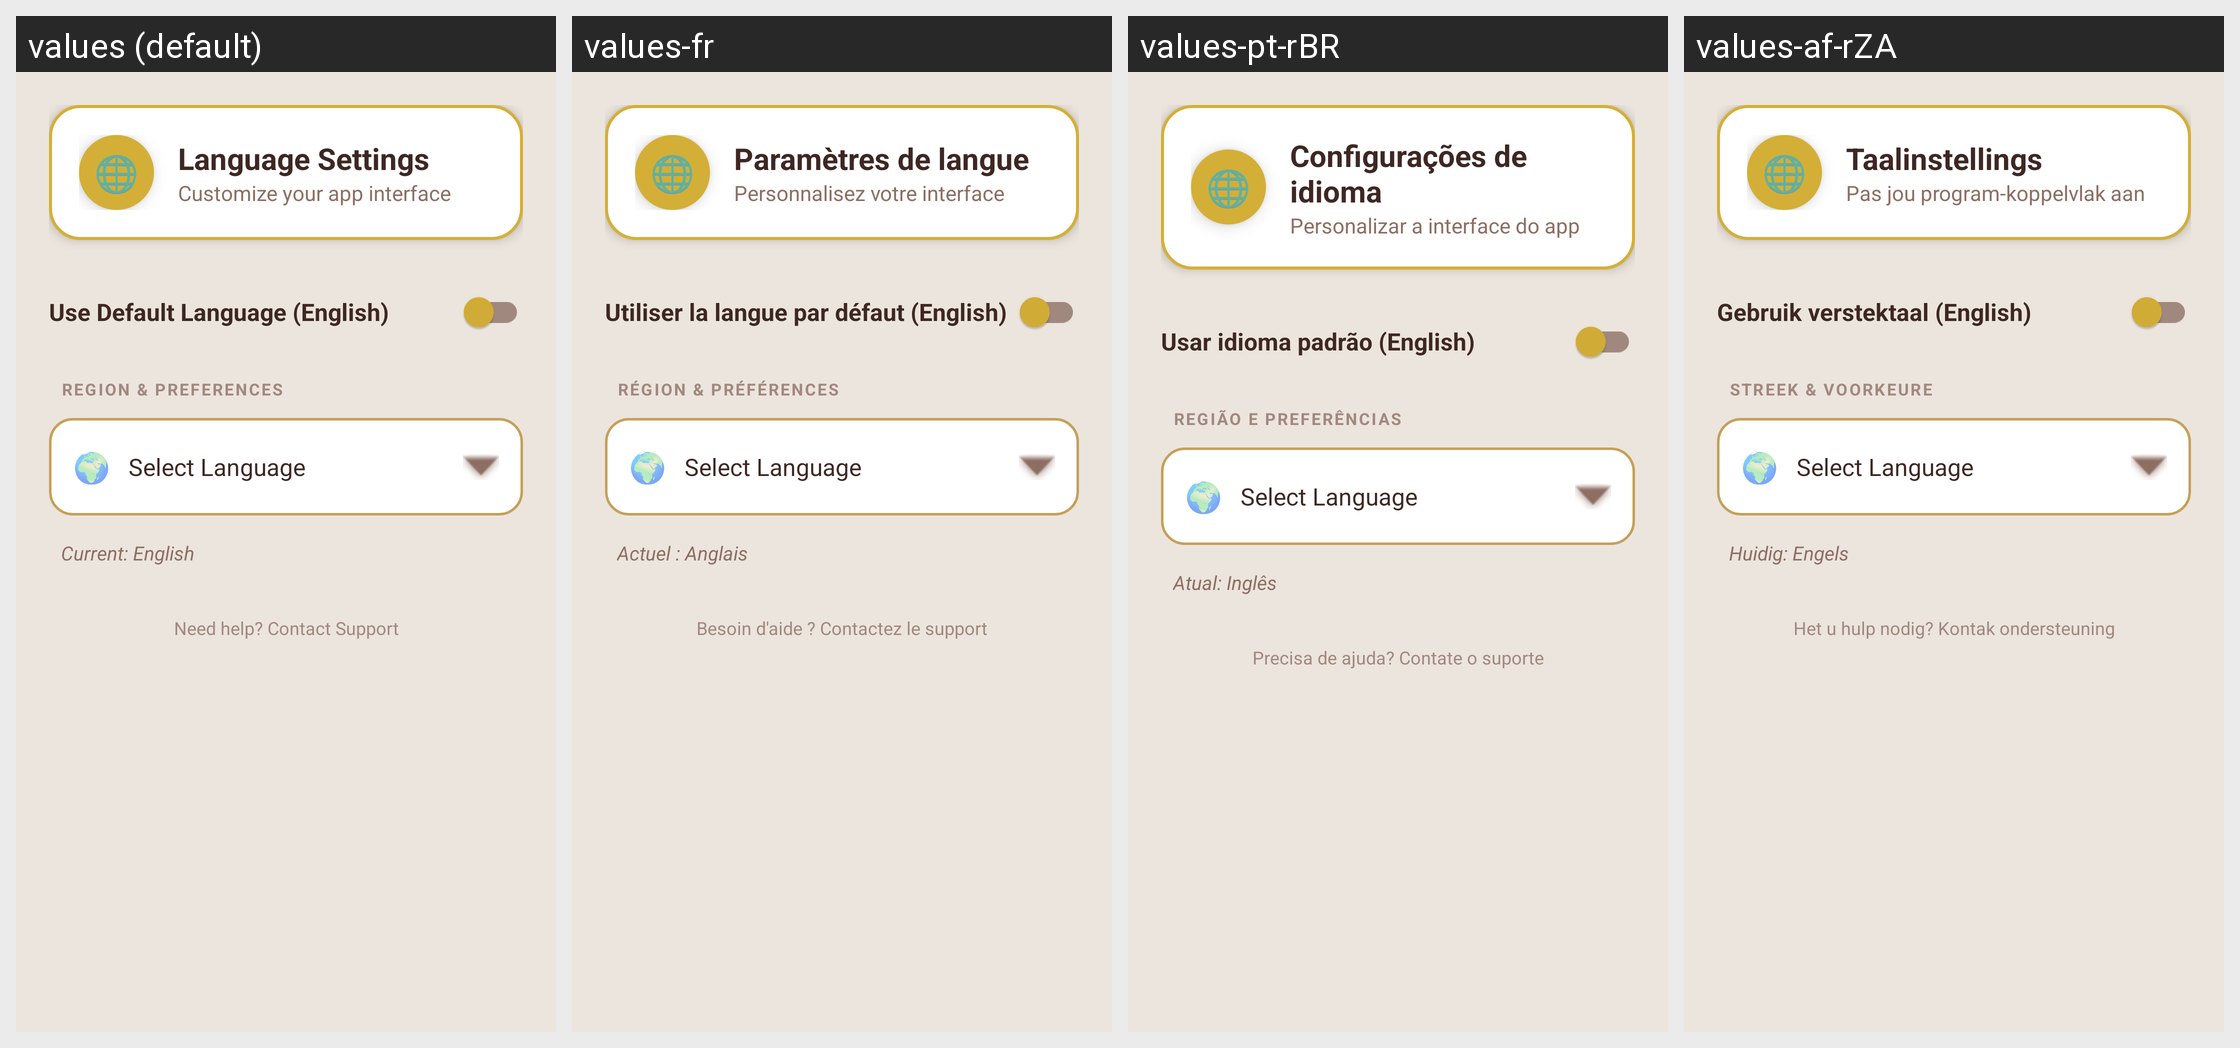

Translations of the strings shown on this Android screen, per locale in the grid:
Android screen res/layout/fragment_language.xml rendered under 4 locales, left to right: values (default), values-fr, values-pt-rBR, values-af-rZA. Device: Nexus 5 (rendered at 1080×1920; each locale shown at half size, 540×960, under a caption strip naming it); theme Theme.WhatsDownloadPlus.
Other locales in the repository, not shown: values-ar, values-hi, values-ur.
Strings drawn on this screen, with the default value and each locale's value (text and hints the layout hard-codes, and strings that could not be matched under every locale, appear in the picture but are not listed):

world
  values: 🌐
  values-fr: 🌐
  values-pt-rBR: 🌐
  values-af-rZA: 🌐

language_settings
  values: Language Settings
  values-fr: Paramètres de langue
  values-pt-rBR: Configurações de idioma
  values-af-rZA: Taalinstellings

customize_your_app_interface
  values: Customize your app interface
  values-fr: Personnalisez votre interface
  values-pt-rBR: Personalizar a interface do app
  values-af-rZA: Pas jou program-koppelvlak aan

use_system_language
  values: Use Default Language (English)
  values-fr: Utiliser la langue par défaut (English)
  values-pt-rBR: Usar idioma padrão (English)
  values-af-rZA: Gebruik verstektaal (English)

region_amp_preferences
  values: REGION & PREFERENCES
  values-fr: RÉGION & PRÉFÉRENCES
  values-pt-rBR: REGIÃO E PREFERÊNCIAS
  values-af-rZA: STREEK & VOORKEURE

world_s
  values: 🌍
  values-fr: 🌍
  values-pt-rBR: 🌍
  values-af-rZA: 🌍

current_english
  values: Current: English
  values-fr: Actuel : Anglais
  values-pt-rBR: Atual: Inglês
  values-af-rZA: Huidig: Engels

need_help_contact_support
  values: Need help? Contact Support
  values-fr: Besoin d'aide ? Contactez le support
  values-pt-rBR: Precisa de ajuda? Contate o suporte
  values-af-rZA: Het u hulp nodig? Kontak ondersteuning
